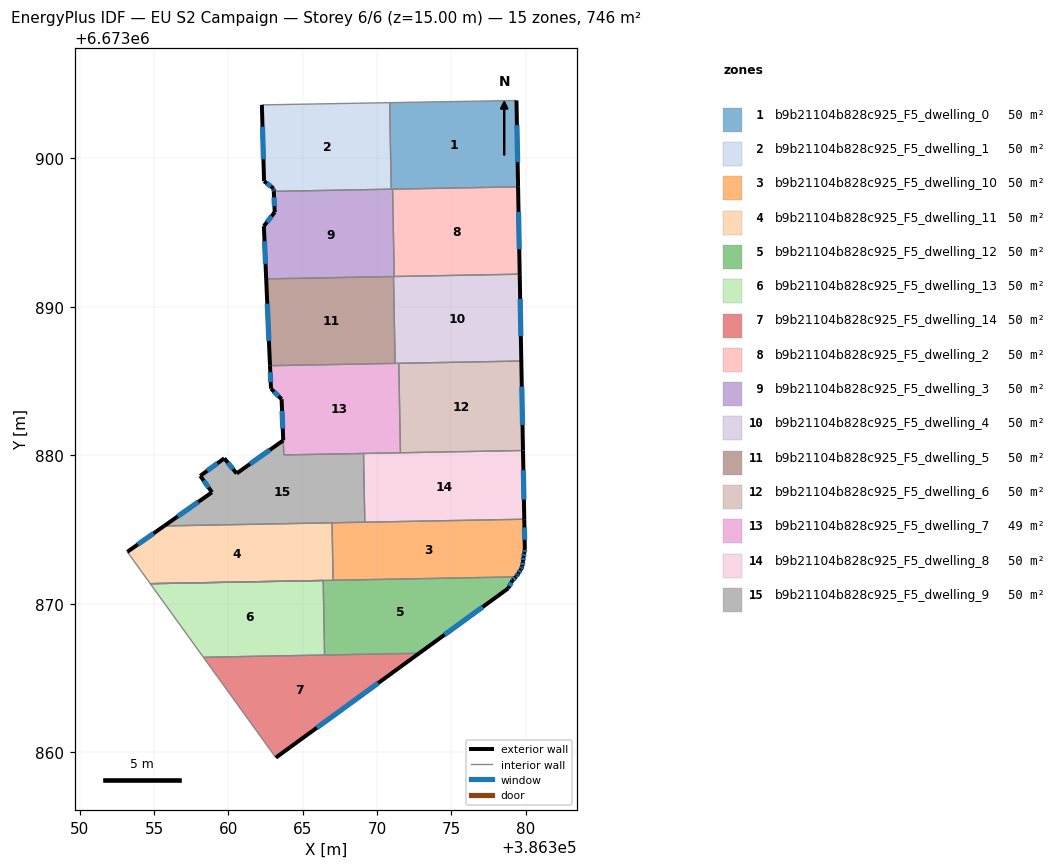
=== STOREY PLAN SPEC (per zone: floor XY polygon, exterior-wall plan segments, windows/doors) ===
zone 1: b9b21104b828c925_F5_dwelling_0  (49.7 m²)
  floor: (386379.39, 6673903.89) (386379.50, 6673898.08) (386370.96, 6673897.92) (386370.85, 6673903.74)
  exterior wall: (386379.50, 6673898.08) – (386379.39, 6673903.89)  [5.8 m]
    window: (386379.47, 6673899.74) – (386379.42, 6673902.23)  [3.2 m²]
  interior walls: 4
zone 2: b9b21104b828c925_F5_dwelling_1  (49.7 m²)
  floor: (386370.85, 6673903.74) (386370.96, 6673897.92) (386363.05, 6673897.77) (386363.04, 6673897.96) (386362.40, 6673898.46) (386362.25, 6673903.59)
  exterior wall: (386363.04, 6673897.96) – (386363.05, 6673897.77)  [0.2 m]
    window: (386363.04, 6673897.91) – (386363.05, 6673897.83)  [0.1 m²]
  exterior wall: (386362.40, 6673898.46) – (386363.04, 6673897.96)  [0.8 m]
    window: (386362.58, 6673898.32) – (386362.86, 6673898.11)  [0.4 m²]
  exterior wall: (386362.25, 6673903.59) – (386362.40, 6673898.46)  [5.1 m]
    window: (386362.29, 6673902.13) – (386362.35, 6673899.92)  [2.8 m²]
  interior walls: 3
zone 3: b9b21104b828c925_F5_dwelling_10  (49.7 m²)
  floor: (386379.91, 6673875.70) (386379.95, 6673873.76) (386379.95, 6673873.69) (386379.92, 6673873.43) (386379.86, 6673873.16) (386379.84, 6673872.87) (386379.78, 6673872.52) (386379.69, 6673872.32) (386379.52, 6673872.06) (386379.41, 6673871.88) (386379.34, 6673871.82) (386367.04, 6673871.59) (386366.97, 6673875.46)
  exterior wall: (386379.95, 6673873.69) – (386379.95, 6673873.76)  [0.1 m]
  exterior wall: (386379.92, 6673873.43) – (386379.95, 6673873.69)  [0.3 m]
    window: (386379.93, 6673873.51) – (386379.94, 6673873.62)  [0.1 m²]
  exterior wall: (386379.86, 6673873.16) – (386379.92, 6673873.43)  [0.3 m]
    window: (386379.88, 6673873.24) – (386379.90, 6673873.35)  [0.2 m²]
  exterior wall: (386379.84, 6673872.87) – (386379.86, 6673873.16)  [0.3 m]
    window: (386379.84, 6673872.96) – (386379.85, 6673873.08)  [0.2 m²]
  exterior wall: (386379.78, 6673872.52) – (386379.84, 6673872.87)  [0.4 m]
    window: (386379.79, 6673872.62) – (386379.82, 6673872.77)  [0.2 m²]
  exterior wall: (386379.69, 6673872.32) – (386379.78, 6673872.52)  [0.2 m]
    window: (386379.72, 6673872.38) – (386379.75, 6673872.46)  [0.1 m²]
  exterior wall: (386379.52, 6673872.06) – (386379.69, 6673872.32)  [0.3 m]
    window: (386379.57, 6673872.13) – (386379.64, 6673872.24)  [0.2 m²]
  exterior wall: (386379.41, 6673871.88) – (386379.52, 6673872.06)  [0.2 m]
    window: (386379.44, 6673871.93) – (386379.49, 6673872.01)  [0.1 m²]
  exterior wall: (386379.34, 6673871.82) – (386379.41, 6673871.88)  [0.1 m]
    window: (386379.36, 6673871.83) – (386379.39, 6673871.86)  [0.1 m²]
  exterior wall: (386379.95, 6673873.76) – (386379.91, 6673875.70)  [1.9 m]
    window: (386379.94, 6673874.31) – (386379.93, 6673875.14)  [1.1 m²]
  interior walls: 4
zone 4: b9b21104b828c925_F5_dwelling_11  (49.7 m²)
  floor: (386366.97, 6673875.46) (386367.04, 6673871.59) (386354.74, 6673871.36) (386353.36, 6673873.26) (386353.19, 6673873.50) (386355.67, 6673875.25)
  exterior wall: (386355.67, 6673875.25) – (386353.19, 6673873.50)  [3.0 m]
    window: (386354.96, 6673874.75) – (386353.90, 6673874.00)  [1.7 m²]
  interior walls: 6
zone 5: b9b21104b828c925_F5_dwelling_12  (49.7 m²)
  floor: (386379.34, 6673871.82) (386379.12, 6673871.59) (386378.83, 6673871.04) (386372.84, 6673866.67) (386366.47, 6673866.55) (386366.38, 6673871.57)
  exterior wall: (386372.84, 6673866.67) – (386378.83, 6673871.04)  [7.4 m]
    window: (386374.55, 6673867.92) – (386377.12, 6673869.79)  [4.1 m²]
  exterior wall: (386379.12, 6673871.59) – (386379.34, 6673871.82)  [0.3 m]
    window: (386379.18, 6673871.65) – (386379.28, 6673871.75)  [0.2 m²]
  exterior wall: (386378.83, 6673871.04) – (386379.12, 6673871.59)  [0.6 m]
    window: (386378.91, 6673871.20) – (386379.04, 6673871.43)  [0.3 m²]
  interior walls: 6
zone 6: b9b21104b828c925_F5_dwelling_13  (49.7 m²)
  floor: (386366.38, 6673871.57) (386366.47, 6673866.55) (386358.31, 6673866.40) (386354.74, 6673871.36)
  interior walls: 4
zone 7: b9b21104b828c925_F5_dwelling_14  (49.7 m²)
  floor: (386372.84, 6673866.67) (386363.19, 6673859.65) (386358.31, 6673866.40)
  exterior wall: (386363.19, 6673859.65) – (386372.84, 6673866.67)  [11.9 m]
    window: (386365.95, 6673861.66) – (386370.08, 6673864.67)  [6.6 m²]
  interior walls: 3
zone 8: b9b21104b828c925_F5_dwelling_2  (49.7 m²)
  floor: (386379.50, 6673898.08) (386379.61, 6673892.20) (386371.16, 6673892.04) (386371.05, 6673897.92)
  exterior wall: (386379.61, 6673892.20) – (386379.50, 6673898.08)  [5.9 m]
    window: (386379.58, 6673893.88) – (386379.53, 6673896.40)  [3.2 m²]
  interior walls: 3
zone 9: b9b21104b828c925_F5_dwelling_3  (49.7 m²)
  floor: (386371.05, 6673897.92) (386371.16, 6673892.04) (386362.54, 6673891.88) (386362.38, 6673895.43) (386363.11, 6673896.37) (386363.05, 6673897.77)
  exterior wall: (386362.38, 6673895.43) – (386362.54, 6673891.88)  [3.6 m]
    window: (386362.43, 6673894.42) – (386362.49, 6673892.89)  [2.0 m²]
  exterior wall: (386363.11, 6673896.37) – (386362.38, 6673895.43)  [1.2 m]
    window: (386362.91, 6673896.10) – (386362.59, 6673895.70)  [0.7 m²]
  exterior wall: (386363.05, 6673897.77) – (386363.11, 6673896.37)  [1.4 m]
    window: (386363.07, 6673897.37) – (386363.10, 6673896.77)  [0.8 m²]
  interior walls: 5
zone 10: b9b21104b828c925_F5_dwelling_4  (49.7 m²)
  floor: (386379.61, 6673892.20) (386379.72, 6673886.35) (386371.22, 6673886.19) (386371.11, 6673892.04)
  exterior wall: (386379.72, 6673886.35) – (386379.61, 6673892.20)  [5.8 m]
    window: (386379.69, 6673888.02) – (386379.64, 6673890.53)  [3.2 m²]
  interior walls: 5
zone 11: b9b21104b828c925_F5_dwelling_5  (49.7 m²)
  floor: (386371.11, 6673892.04) (386371.22, 6673886.19) (386362.80, 6673886.03) (386362.54, 6673891.88)
  exterior wall: (386362.54, 6673891.88) – (386362.80, 6673886.03)  [5.8 m]
    window: (386362.61, 6673890.21) – (386362.72, 6673887.70)  [3.2 m²]
  interior walls: 3
zone 12: b9b21104b828c925_F5_dwelling_6  (49.7 m²)
  floor: (386379.72, 6673886.35) (386379.83, 6673880.33) (386371.58, 6673880.17) (386371.47, 6673886.20)
  exterior wall: (386379.83, 6673880.33) – (386379.72, 6673886.35)  [6.0 m]
    window: (386379.80, 6673882.05) – (386379.75, 6673884.63)  [3.3 m²]
  interior walls: 3
zone 13: b9b21104b828c925_F5_dwelling_7  (49.0 m²)
  floor: (386371.47, 6673886.20) (386371.58, 6673880.17) (386363.73, 6673880.03) (386363.58, 6673883.78) (386362.86, 6673884.49) (386362.80, 6673886.03)
  exterior wall: (386363.58, 6673883.78) – (386363.69, 6673881.01)  [2.8 m]
    window: (386363.61, 6673882.99) – (386363.66, 6673881.80)  [1.5 m²]
  exterior wall: (386362.86, 6673884.49) – (386363.58, 6673883.78)  [1.0 m]
    window: (386363.07, 6673884.29) – (386363.37, 6673883.98)  [0.6 m²]
  exterior wall: (386362.80, 6673886.03) – (386362.86, 6673884.49)  [1.5 m]
    window: (386362.82, 6673885.59) – (386362.84, 6673884.93)  [0.9 m²]
  interior walls: 6
zone 14: b9b21104b828c925_F5_dwelling_8  (49.7 m²)
  floor: (386379.83, 6673880.33) (386379.91, 6673875.70) (386369.18, 6673875.50) (386369.09, 6673880.13)
  exterior wall: (386379.91, 6673875.70) – (386379.83, 6673880.33)  [4.6 m]
    window: (386379.89, 6673877.02) – (386379.85, 6673879.00)  [2.6 m²]
  interior walls: 4
zone 15: b9b21104b828c925_F5_dwelling_9  (50.4 m²)
  floor: (386369.09, 6673880.13) (386369.18, 6673875.50) (386355.67, 6673875.25) (386358.88, 6673877.50) (386358.89, 6673877.51) (386358.10, 6673878.62) (386359.72, 6673879.80) (386360.55, 6673878.78) (386363.69, 6673881.00) (386363.73, 6673880.03)
  exterior wall: (386359.72, 6673879.80) – (386358.10, 6673878.62)  [2.0 m]
    window: (386359.26, 6673879.46) – (386358.56, 6673878.96)  [1.1 m²]
  exterior wall: (386360.55, 6673878.78) – (386359.72, 6673879.80)  [1.3 m]
    window: (386360.31, 6673879.07) – (386359.96, 6673879.51)  [0.7 m²]
  exterior wall: (386363.69, 6673881.00) – (386360.55, 6673878.78)  [3.8 m]
    window: (386362.79, 6673880.37) – (386361.44, 6673879.42)  [2.1 m²]
  exterior wall: (386358.88, 6673877.50) – (386355.67, 6673875.25)  [3.9 m]
    window: (386357.96, 6673876.86) – (386356.59, 6673875.89)  [2.2 m²]
  exterior wall: (386358.89, 6673877.51) – (386358.88, 6673877.50)  [0.0 m]
  exterior wall: (386358.10, 6673878.62) – (386358.89, 6673877.51)  [1.4 m]
    window: (386358.33, 6673878.30) – (386358.66, 6673877.83)  [0.7 m²]
  interior walls: 5

=== DERIVED (storey summary) ===
Building: EU S2 Campaign
Storey: 6 of 6  (floor level z = 15.00 m)
Storey gross floor area: 745.6 m²
Zones on this storey: 15
  - b9b21104b828c925_F5_dwelling_0: floor 49.7 m²; exterior wall 5.8 m (17.4 m²); 1 window(s) 3.2 m²; WWR 18.4%
  - b9b21104b828c925_F5_dwelling_1: floor 49.7 m²; exterior wall 6.1 m (18.4 m²); 3 window(s) 3.4 m²; WWR 18.4%
  - b9b21104b828c925_F5_dwelling_10: floor 49.7 m²; exterior wall 4.0 m (12.1 m²); 9 window(s) 2.2 m²; WWR 18.1%
  - b9b21104b828c925_F5_dwelling_11: floor 49.7 m²; exterior wall 3.0 m (9.1 m²); 1 window(s) 1.7 m²; WWR 18.4%
  - b9b21104b828c925_F5_dwelling_12: floor 49.7 m²; exterior wall 8.4 m (25.1 m²); 3 window(s) 4.6 m²; WWR 18.4%
  - b9b21104b828c925_F5_dwelling_13: floor 49.7 m²
  - b9b21104b828c925_F5_dwelling_14: floor 49.7 m²; exterior wall 11.9 m (35.8 m²); 1 window(s) 6.6 m²; WWR 18.4%
  - b9b21104b828c925_F5_dwelling_2: floor 49.7 m²; exterior wall 5.9 m (17.6 m²); 1 window(s) 3.2 m²; WWR 18.4%
  - b9b21104b828c925_F5_dwelling_3: floor 49.7 m²; exterior wall 6.1 m (18.4 m²); 3 window(s) 3.4 m²; WWR 18.4%
  - b9b21104b828c925_F5_dwelling_4: floor 49.7 m²; exterior wall 5.8 m (17.5 m²); 1 window(s) 3.2 m²; WWR 18.4%
  - b9b21104b828c925_F5_dwelling_5: floor 49.7 m²; exterior wall 5.8 m (17.5 m²); 1 window(s) 3.2 m²; WWR 18.4%
  - b9b21104b828c925_F5_dwelling_6: floor 49.7 m²; exterior wall 6.0 m (18.1 m²); 1 window(s) 3.3 m²; WWR 18.4%
  - b9b21104b828c925_F5_dwelling_7: floor 49.0 m²; exterior wall 5.3 m (16.0 m²); 3 window(s) 2.9 m²; WWR 18.4%
  - b9b21104b828c925_F5_dwelling_8: floor 49.7 m²; exterior wall 4.6 m (13.9 m²); 1 window(s) 2.6 m²; WWR 18.4%
  - b9b21104b828c925_F5_dwelling_9: floor 50.4 m²; exterior wall 12.5 m (37.4 m²); 5 window(s) 6.9 m²; WWR 18.3%
Zone adjacency (shared interzone walls):
  - b9b21104b828c925_F5_dwelling_0 ↔ b9b21104b828c925_F5_dwelling_1
  - b9b21104b828c925_F5_dwelling_0 ↔ b9b21104b828c925_F5_dwelling_2
  - b9b21104b828c925_F5_dwelling_0 ↔ b9b21104b828c925_F5_dwelling_3
  - b9b21104b828c925_F5_dwelling_1 ↔ b9b21104b828c925_F5_dwelling_3
  - b9b21104b828c925_F5_dwelling_10 ↔ b9b21104b828c925_F5_dwelling_11
  - b9b21104b828c925_F5_dwelling_10 ↔ b9b21104b828c925_F5_dwelling_12
  - b9b21104b828c925_F5_dwelling_10 ↔ b9b21104b828c925_F5_dwelling_8
  - b9b21104b828c925_F5_dwelling_10 ↔ b9b21104b828c925_F5_dwelling_9
  - b9b21104b828c925_F5_dwelling_11 ↔ b9b21104b828c925_F5_dwelling_12
  - b9b21104b828c925_F5_dwelling_11 ↔ b9b21104b828c925_F5_dwelling_9
  - b9b21104b828c925_F5_dwelling_12 ↔ b9b21104b828c925_F5_dwelling_13
  - b9b21104b828c925_F5_dwelling_12 ↔ b9b21104b828c925_F5_dwelling_14
  - b9b21104b828c925_F5_dwelling_13 ↔ b9b21104b828c925_F5_dwelling_14
  - b9b21104b828c925_F5_dwelling_2 ↔ b9b21104b828c925_F5_dwelling_3
  - b9b21104b828c925_F5_dwelling_2 ↔ b9b21104b828c925_F5_dwelling_4
  - b9b21104b828c925_F5_dwelling_3 ↔ b9b21104b828c925_F5_dwelling_4
  - b9b21104b828c925_F5_dwelling_3 ↔ b9b21104b828c925_F5_dwelling_5
  - b9b21104b828c925_F5_dwelling_4 ↔ b9b21104b828c925_F5_dwelling_5
  - b9b21104b828c925_F5_dwelling_4 ↔ b9b21104b828c925_F5_dwelling_6
  - b9b21104b828c925_F5_dwelling_4 ↔ b9b21104b828c925_F5_dwelling_7
  - b9b21104b828c925_F5_dwelling_5 ↔ b9b21104b828c925_F5_dwelling_7
  - b9b21104b828c925_F5_dwelling_6 ↔ b9b21104b828c925_F5_dwelling_7
  - b9b21104b828c925_F5_dwelling_6 ↔ b9b21104b828c925_F5_dwelling_8
  - b9b21104b828c925_F5_dwelling_7 ↔ b9b21104b828c925_F5_dwelling_8
  - b9b21104b828c925_F5_dwelling_7 ↔ b9b21104b828c925_F5_dwelling_9
  - b9b21104b828c925_F5_dwelling_8 ↔ b9b21104b828c925_F5_dwelling_9